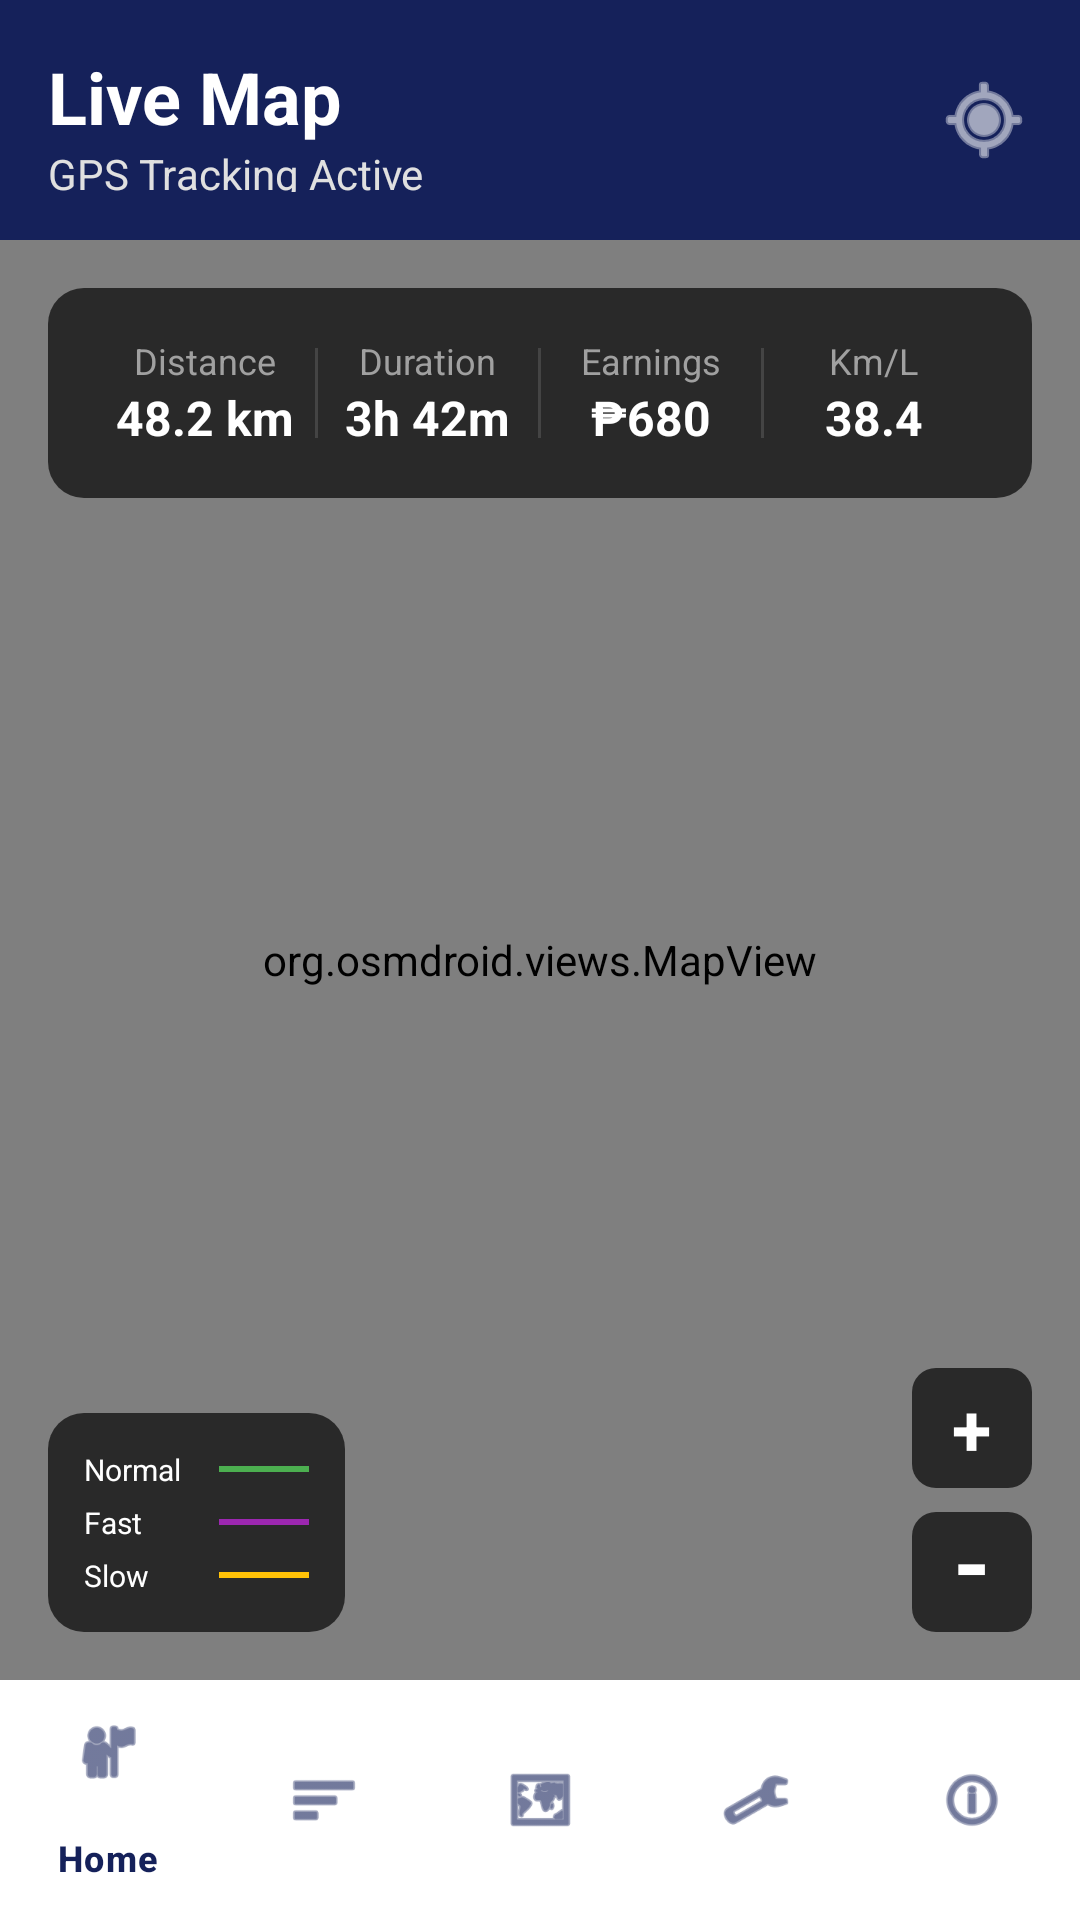

Produce the Android XML layout that renders to this screen, including the resource entries it uses.
<!-- AndroidManifest.xml: application theme Theme.ARANGKADA -->
<!-- res/layout/activity_map.xml -->
<?xml version="1.0" encoding="utf-8"?>
<androidx.constraintlayout.widget.ConstraintLayout xmlns:android="http://schemas.android.com/apk/res/android"
    xmlns:app="http://schemas.android.com/apk/res-auto"
    xmlns:tools="http://schemas.android.com/tools"
    android:layout_width="match_parent"
    android:layout_height="match_parent"
    android:background="#D2E3ED"
    tools:context=".MapActivity">

    
    <androidx.constraintlayout.widget.ConstraintLayout
        android:id="@+id/topBar"
        android:layout_width="match_parent"
        android:layout_height="80dp"
        android:background="#15215A"
        android:padding="16dp"
        app:layout_constraintTop_toTopOf="parent">

        <TextView
            android:id="@+id/tvMapTitle"
            android:layout_width="wrap_content"
            android:layout_height="wrap_content"
            android:text="Live Map"
            android:textColor="#FFFFFF"
            android:textSize="24sp"
            android:textStyle="bold"
            app:layout_constraintStart_toStartOf="parent"
            app:layout_constraintTop_toTopOf="parent" />

        <TextView
            android:id="@+id/tvGpsStatus"
            android:layout_width="wrap_content"
            android:layout_height="wrap_content"
            android:text="GPS Tracking Active"
            android:textColor="#E0E0E0"
            android:textSize="14sp"
            app:layout_constraintStart_toStartOf="parent"
            app:layout_constraintTop_toBottomOf="@id/tvMapTitle" />

        
        <ImageView
            android:layout_width="32dp"
            android:layout_height="32dp"
            android:src="@android:drawable/ic_menu_mylocation"
            app:tint="#FFFFFF"
            android:contentDescription="Locate"
            app:layout_constraintBottom_toBottomOf="parent"
            app:layout_constraintEnd_toEndOf="parent"
            app:layout_constraintTop_toTopOf="parent" />

    </androidx.constraintlayout.widget.ConstraintLayout>

    
    <org.osmdroid.views.MapView
        android:id="@+id/mapFragment"
        android:layout_width="match_parent"
        android:layout_height="0dp"
        app:layout_constraintBottom_toTopOf="@id/bottomNavigation"
        app:layout_constraintTop_toBottomOf="@id/topBar" />

    
    <LinearLayout
        android:id="@+id/llStatsOverlay"
        android:layout_width="match_parent"
        android:layout_height="wrap_content"
        android:layout_margin="16dp"
        android:background="@drawable/bg_card_dark_transparent"
        android:orientation="horizontal"
        android:padding="16dp"
        android:weightSum="4"
        app:layout_constraintTop_toBottomOf="@id/topBar">

        
        <LinearLayout
            android:layout_width="0dp"
            android:layout_height="wrap_content"
            android:layout_weight="1"
            android:gravity="center"
            android:orientation="vertical">
            <TextView android:layout_width="wrap_content" android:layout_height="wrap_content" android:text="Distance" android:textColor="#A0A0A0" android:textSize="12sp" />
            <TextView android:layout_width="wrap_content" android:layout_height="wrap_content" android:text="48.2 km" android:textColor="#FFFFFF" android:textSize="16sp" android:textStyle="bold" />
        </LinearLayout>

        <View android:layout_width="1dp" android:layout_height="match_parent" android:background="#444444" android:layout_marginVertical="4dp" />

        
        <LinearLayout
            android:layout_width="0dp"
            android:layout_height="wrap_content"
            android:layout_weight="1"
            android:gravity="center"
            android:orientation="vertical">
            <TextView android:layout_width="wrap_content" android:layout_height="wrap_content" android:text="Duration" android:textColor="#A0A0A0" android:textSize="12sp" />
            <TextView android:layout_width="wrap_content" android:layout_height="wrap_content" android:text="3h 42m" android:textColor="#FFFFFF" android:textSize="16sp" android:textStyle="bold" />
        </LinearLayout>

        <View android:layout_width="1dp" android:layout_height="match_parent" android:background="#444444" android:layout_marginVertical="4dp" />

        
        <LinearLayout
            android:layout_width="0dp"
            android:layout_height="wrap_content"
            android:layout_weight="1"
            android:gravity="center"
            android:orientation="vertical">
            <TextView android:layout_width="wrap_content" android:layout_height="wrap_content" android:text="Earnings" android:textColor="#A0A0A0" android:textSize="12sp" />
            <TextView android:layout_width="wrap_content" android:layout_height="wrap_content" android:text="₱680" android:textColor="#FFFFFF" android:textSize="16sp" android:textStyle="bold" />
        </LinearLayout>

        <View android:layout_width="1dp" android:layout_height="match_parent" android:background="#444444" android:layout_marginVertical="4dp" />

        
        <LinearLayout
            android:layout_width="0dp"
            android:layout_height="wrap_content"
            android:layout_weight="1"
            android:gravity="center"
            android:orientation="vertical">
            <TextView android:layout_width="wrap_content" android:layout_height="wrap_content" android:text="Km/L" android:textColor="#A0A0A0" android:textSize="12sp" />
            <TextView android:layout_width="wrap_content" android:layout_height="wrap_content" android:text="38.4" android:textColor="#FFFFFF" android:textSize="16sp" android:textStyle="bold" />
        </LinearLayout>
    </LinearLayout>

    
    <LinearLayout
        android:id="@+id/llLegendOverlay"
        android:layout_width="wrap_content"
        android:layout_height="wrap_content"
        android:layout_margin="16dp"
        android:background="@drawable/bg_card_dark_transparent"
        android:orientation="vertical"
        android:padding="12dp"
        app:layout_constraintBottom_toTopOf="@id/bottomNavigation"
        app:layout_constraintStart_toStartOf="parent">

        <LinearLayout android:layout_width="wrap_content" android:layout_height="wrap_content" android:orientation="horizontal" android:gravity="center_vertical" android:layout_marginBottom="4dp">
            <TextView android:layout_width="45dp" android:layout_height="wrap_content" android:text="Normal" android:textColor="#FFFFFF" android:textSize="10sp" />
            <View android:layout_width="30dp" android:layout_height="2dp" android:background="#4CAF50" />
        </LinearLayout>

        <LinearLayout android:layout_width="wrap_content" android:layout_height="wrap_content" android:orientation="horizontal" android:gravity="center_vertical" android:layout_marginBottom="4dp">
            <TextView android:layout_width="45dp" android:layout_height="wrap_content" android:text="Fast" android:textColor="#FFFFFF" android:textSize="10sp" />
            <View android:layout_width="30dp" android:layout_height="2dp" android:background="#9C27B0" />
        </LinearLayout>

        <LinearLayout android:layout_width="wrap_content" android:layout_height="wrap_content" android:orientation="horizontal" android:gravity="center_vertical">
            <TextView android:layout_width="45dp" android:layout_height="wrap_content" android:text="Slow" android:textColor="#FFFFFF" android:textSize="10sp" />
            <View android:layout_width="30dp" android:layout_height="2dp" android:background="#FFC107" />
        </LinearLayout>
    </LinearLayout>

    
    <LinearLayout
        android:layout_width="wrap_content"
        android:layout_height="wrap_content"
        android:layout_margin="16dp"
        android:orientation="vertical"
        app:layout_constraintBottom_toTopOf="@id/bottomNavigation"
        app:layout_constraintEnd_toEndOf="parent">

        
        <FrameLayout
            android:id="@+id/btnZoomIn"
            android:layout_width="40dp"
            android:layout_height="40dp"
            android:background="@drawable/bg_button_zoom"
            android:layout_marginBottom="8dp"
            android:clickable="true"
            android:focusable="true">

            <TextView
                android:layout_width="wrap_content"
                android:layout_height="wrap_content"
                android:layout_gravity="center"
                android:text="+"
                android:textColor="#FFFFFF"
                android:textSize="24sp"
                android:textStyle="bold" />
        </FrameLayout>

        
        <FrameLayout
            android:id="@+id/btnZoomOut"
            android:layout_width="40dp"
            android:layout_height="40dp"
            android:background="@drawable/bg_button_zoom"
            android:clickable="true"
            android:focusable="true">

            <TextView
                android:layout_width="wrap_content"
                android:layout_height="wrap_content"
                android:layout_gravity="center"
                android:text="-"
                android:textColor="#FFFFFF"
                android:textSize="32sp"
                android:textStyle="bold"
                android:layout_marginTop="-4dp" />
        </FrameLayout>
    </LinearLayout>

    
    <com.google.android.material.bottomnavigation.BottomNavigationView
        android:id="@+id/bottomNavigation"
        android:layout_width="match_parent"
        android:layout_height="wrap_content"
        android:background="#FFFFFF"
        app:itemIconTint="#15215A"
        app:itemTextColor="#15215A"
        app:layout_constraintBottom_toBottomOf="parent"
        app:menu="@menu/bottom_nav_menu" />

</androidx.constraintlayout.widget.ConstraintLayout>
<!-- resources referenced by this layout -->
<resources>
  <!-- drawable bg_button_zoom (drawable) -->
  <?xml version="1.0" encoding="utf-8"?>
  <shape xmlns:android="http://schemas.android.com/apk/res/android"
      android:shape="rectangle">
      <solid android:color="#E6212121" />
      <corners android:radius="8dp" />
  </shape>
  <!-- drawable bg_card_dark_transparent (drawable) -->
  <?xml version="1.0" encoding="utf-8"?>
  <shape xmlns:android="http://schemas.android.com/apk/res/android"
      android:shape="rectangle">
      <solid android:color="#E6212121" />
      <corners android:radius="12dp" />
  </shape>
  <style name="Theme.ARANGKADA" parent="Base.Theme.ARANGKADA" />
  <style name="Base.Theme.ARANGKADA" parent="Theme.Material3.DayNight.NoActionBar">
          
          
      </style>
</resources>
